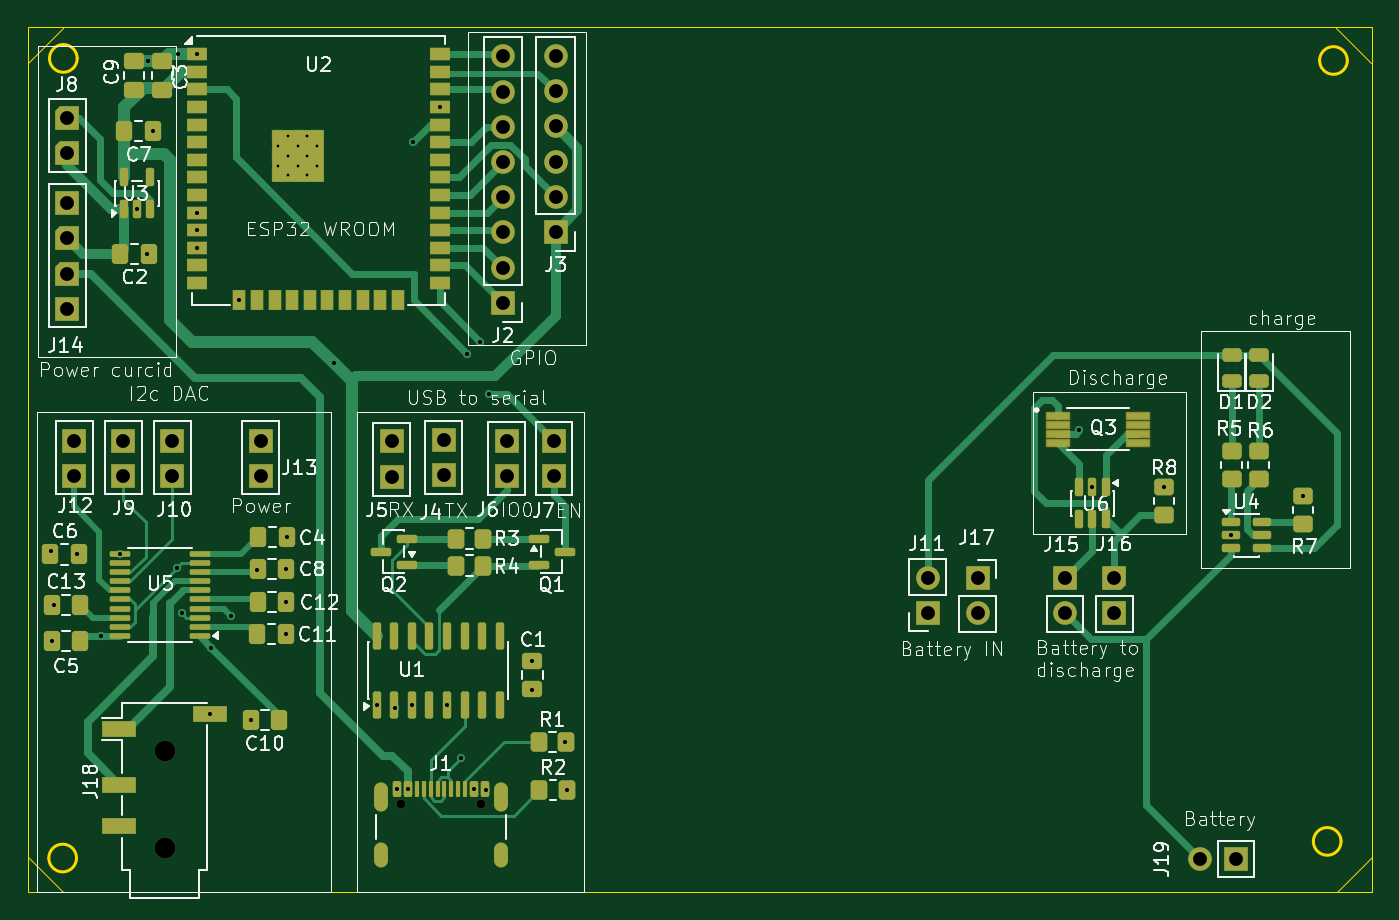
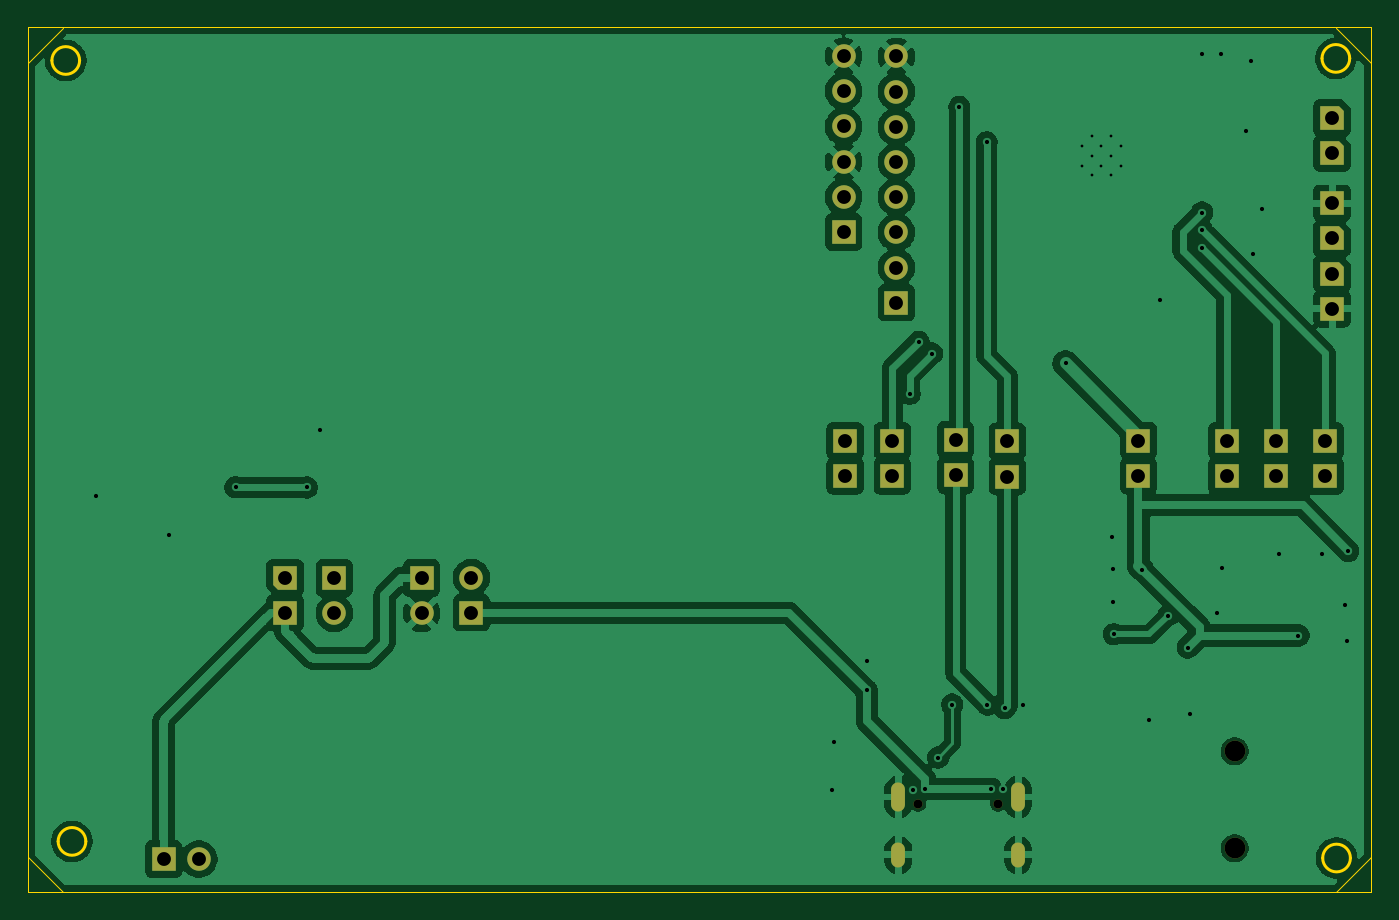
Circuit board: 11 layer files. Board 97.0 x 62.4 mm.
- bottom_copper: Cat-Phones-DK-V1-B_Cu.gbl (115456 bytes)
- bottom_mask: Cat-Phones-DK-V1-B_Mask.gbs (4200 bytes)
- paste: Cat-Phones-DK-V1-B_Paste.gbp (495 bytes)
- bottom_silk: Cat-Phones-DK-V1-B_Silkscreen.gbo (4210 bytes)
- outline: Cat-Phones-DK-V1-Edge_Cuts.gm1 (1553 bytes)
- top_copper: Cat-Phones-DK-V1-F_Cu.gtl (41017 bytes)
- top_mask: Cat-Phones-DK-V1-F_Mask.gts (12582 bytes)
- paste: Cat-Phones-DK-V1-F_Paste.gtp (9008 bytes)
- top_silk: Cat-Phones-DK-V1-F_Silkscreen.gto (140184 bytes)
- drill: Cat-Phones-DK-V1-NPTH.drl (463 bytes)
- drill: Cat-Phones-DK-V1-PTH.drl (2452 bytes)

=== bottom_copper: Cat-Phones-DK-V1-B_Cu.gbl (115456 bytes, source omitted) ===
=== bottom_mask: Cat-Phones-DK-V1-B_Mask.gbs (4200 bytes, source withheld) ===
=== paste: Cat-Phones-DK-V1-B_Paste.gbp ===
G04 #@! TF.GenerationSoftware,KiCad,Pcbnew,9.0.7*
G04 #@! TF.CreationDate,2026-07-01T15:36:29+02:00*
G04 #@! TF.ProjectId,Cat-Phones-DK-V1,4361742d-5068-46f6-9e65-732d444b2d56,rev?*
G04 #@! TF.SameCoordinates,Original*
G04 #@! TF.FileFunction,Paste,Bot*
G04 #@! TF.FilePolarity,Positive*
%FSLAX46Y46*%
G04 Gerber Fmt 4.6, Leading zero omitted, Abs format (unit mm)*
G04 Created by KiCad (PCBNEW 9.0.7) date 2026-07-01 15:36:29*
%MOMM*%
%LPD*%
G01*
G04 APERTURE LIST*
G04 APERTURE END LIST*
M02*

=== bottom_silk: Cat-Phones-DK-V1-B_Silkscreen.gbo (4210 bytes, source withheld) ===
=== outline: Cat-Phones-DK-V1-Edge_Cuts.gm1 ===
G04 #@! TF.GenerationSoftware,KiCad,Pcbnew,9.0.7*
G04 #@! TF.CreationDate,2026-07-01T15:36:29+02:00*
G04 #@! TF.ProjectId,Cat-Phones-DK-V1,4361742d-5068-46f6-9e65-732d444b2d56,rev?*
G04 #@! TF.SameCoordinates,Original*
G04 #@! TF.FileFunction,Profile,NP*
%FSLAX46Y46*%
G04 Gerber Fmt 4.6, Leading zero omitted, Abs format (unit mm)*
G04 Created by KiCad (PCBNEW 9.0.7) date 2026-07-01 15:36:29*
%MOMM*%
%LPD*%
G01*
G04 APERTURE LIST*
G04 #@! TA.AperFunction,Profile*
%ADD10C,0.050000*%
G04 #@! TD*
G04 #@! TA.AperFunction,Profile*
%ADD11C,0.200000*%
G04 #@! TD*
G04 APERTURE END LIST*
D10*
X190337500Y-68787500D02*
X192862500Y-71312500D01*
D11*
X190700000Y-127500000D02*
G75*
G02*
X188700000Y-127500000I-1000000J0D01*
G01*
X188700000Y-127500000D02*
G75*
G02*
X190700000Y-127500000I1000000J0D01*
G01*
D10*
X95937500Y-71312500D02*
X98462500Y-68787500D01*
X190375000Y-131150000D02*
X192900000Y-128625000D01*
D11*
X191150000Y-71150000D02*
G75*
G02*
X189150000Y-71150000I-1000000J0D01*
G01*
X189150000Y-71150000D02*
G75*
G02*
X191150000Y-71150000I1000000J0D01*
G01*
D10*
X95950000Y-68750000D02*
X192900000Y-68750000D01*
X192900000Y-131150000D01*
X95950000Y-131150000D01*
X95950000Y-68750000D01*
D11*
X99500000Y-71000000D02*
G75*
G02*
X97500000Y-71000000I-1000000J0D01*
G01*
X97500000Y-71000000D02*
G75*
G02*
X99500000Y-71000000I1000000J0D01*
G01*
X99450000Y-128700000D02*
G75*
G02*
X97450000Y-128700000I-1000000J0D01*
G01*
X97450000Y-128700000D02*
G75*
G02*
X99450000Y-128700000I1000000J0D01*
G01*
D10*
X95937500Y-128637500D02*
X98462500Y-131162500D01*
M02*

=== top_copper: Cat-Phones-DK-V1-F_Cu.gtl (41017 bytes, source omitted) ===
=== top_mask: Cat-Phones-DK-V1-F_Mask.gts (12582 bytes, source omitted) ===
=== paste: Cat-Phones-DK-V1-F_Paste.gtp (9008 bytes, source omitted) ===
=== top_silk: Cat-Phones-DK-V1-F_Silkscreen.gto (140184 bytes, source omitted) ===
=== drill: Cat-Phones-DK-V1-NPTH.drl ===
M48
; DRILL file {KiCad 9.0.7} date 2026-07-01T15:36:29+0200
; FORMAT={-:-/ absolute / metric / decimal}
; #@! TF.CreationDate,2026-07-01T15:36:29+02:00
; #@! TF.GenerationSoftware,Kicad,Pcbnew,9.0.7
; #@! TF.FileFunction,NonPlated,1,2,NPTH
FMAT,2
METRIC
; #@! TA.AperFunction,NonPlated,NPTH,ComponentDrill
T1C0.650
; #@! TA.AperFunction,NonPlated,NPTH,ComponentDrill
T2C1.500
%
G90
G05
T1
X122.86Y-124.795
X128.64Y-124.795
T2
X105.8Y-120.995
X105.8Y-127.995
M30

=== drill: Cat-Phones-DK-V1-PTH.drl ===
M48
; DRILL file {KiCad 9.0.7} date 2026-07-01T15:36:29+0200
; FORMAT={-:-/ absolute / metric / decimal}
; #@! TF.CreationDate,2026-07-01T15:36:29+02:00
; #@! TF.GenerationSoftware,Kicad,Pcbnew,9.0.7
; #@! TF.FileFunction,Plated,1,2,PTH
FMAT,2
METRIC
; #@! TA.AperFunction,Plated,PTH,ComponentDrill
T1C0.200
; #@! TA.AperFunction,Plated,PTH,ViaDrill
T2C0.300
; #@! TA.AperFunction,Plated,PTH,ComponentDrill
T3C0.600
; #@! TA.AperFunction,Plated,PTH,ComponentDrill
T4C1.000
%
G90
G05
T1
X114.015Y-77.33
X114.015Y-78.73
X114.715Y-76.63
X114.715Y-78.03
X114.715Y-79.43
X115.415Y-77.33
X115.415Y-78.73
X116.115Y-76.63
X116.115Y-78.03
X116.115Y-79.43
X116.815Y-77.33
X116.815Y-78.73
T2
X97.6Y-106.55
X97.662Y-113.05
X97.837Y-110.445
X99.468Y-106.795
X101.2Y-112.645
X102.6Y-106.795
X103.815Y-81.867
X104.512Y-85.1
X104.6Y-71.212
X104.987Y-76.25
X106.7Y-107.75
X106.8Y-70.69
X107.05Y-111.05
X108.165Y-70.69
X108.165Y-82.12
X108.165Y-83.39
X108.165Y-84.66
X109.05Y-118.295
X109.19Y-113.51
X110.6Y-111.2
X111.2Y-88.45
X112.012Y-118.75
X112.456Y-107.906
X114.537Y-112.55
X114.588Y-107.85
X114.588Y-110.245
X114.638Y-105.55
X118.0Y-93.0
X121.105Y-117.625
X122.4Y-117.9
X122.55Y-123.72
X123.35Y-123.72
X123.645Y-117.625
X123.7Y-77.05
X125.665Y-74.5
X126.185Y-117.625
X127.2Y-121.45
X127.65Y-92.3
X128.15Y-123.72
X128.6Y-91.45
X129.01Y-123.78
X129.25Y-95.2
X132.35Y-114.462
X132.35Y-116.6
X134.713Y-120.35
X134.85Y-123.8
X171.8Y-97.85
X172.762Y-101.962
X177.9Y-101.95
X182.725Y-105.4
X187.95Y-102.6
T4
X98.775Y-75.3
X98.775Y-77.84
X98.775Y-81.45
X98.775Y-83.99
X98.775Y-86.53
X98.775Y-89.07
X99.275Y-98.595
X99.275Y-101.135
X102.83Y-98.595
X102.83Y-101.135
X106.375Y-98.595
X106.375Y-101.135
X112.745Y-98.575
X112.745Y-101.115
X122.205Y-98.63
X122.205Y-101.17
X125.945Y-98.53
X125.945Y-101.07
X130.215Y-70.85
X130.215Y-73.39
X130.215Y-75.93
X130.215Y-78.47
X130.215Y-81.01
X130.215Y-83.55
X130.215Y-86.09
X130.215Y-88.63
X130.505Y-98.58
X130.505Y-101.12
X133.905Y-98.58
X133.905Y-101.12
X134.015Y-70.83
X134.015Y-73.37
X134.015Y-75.91
X134.015Y-78.45
X134.015Y-80.99
X134.015Y-83.53
X160.875Y-108.46
X160.875Y-111.0
X164.475Y-108.5
X164.475Y-111.04
X170.775Y-108.5
X170.775Y-111.04
X174.325Y-108.46
X174.325Y-111.0
X180.55Y-128.775
X183.09Y-128.775
T3
G00X121.43Y-123.745
M15
G01X121.43Y-124.845
M16
G05
G00X121.43Y-128.075
M15
G01X121.43Y-128.875
M16
G05
G00X130.07Y-123.745
M15
G01X130.07Y-124.845
M16
G05
G00X130.07Y-128.075
M15
G01X130.07Y-128.875
M16
G05
M30
